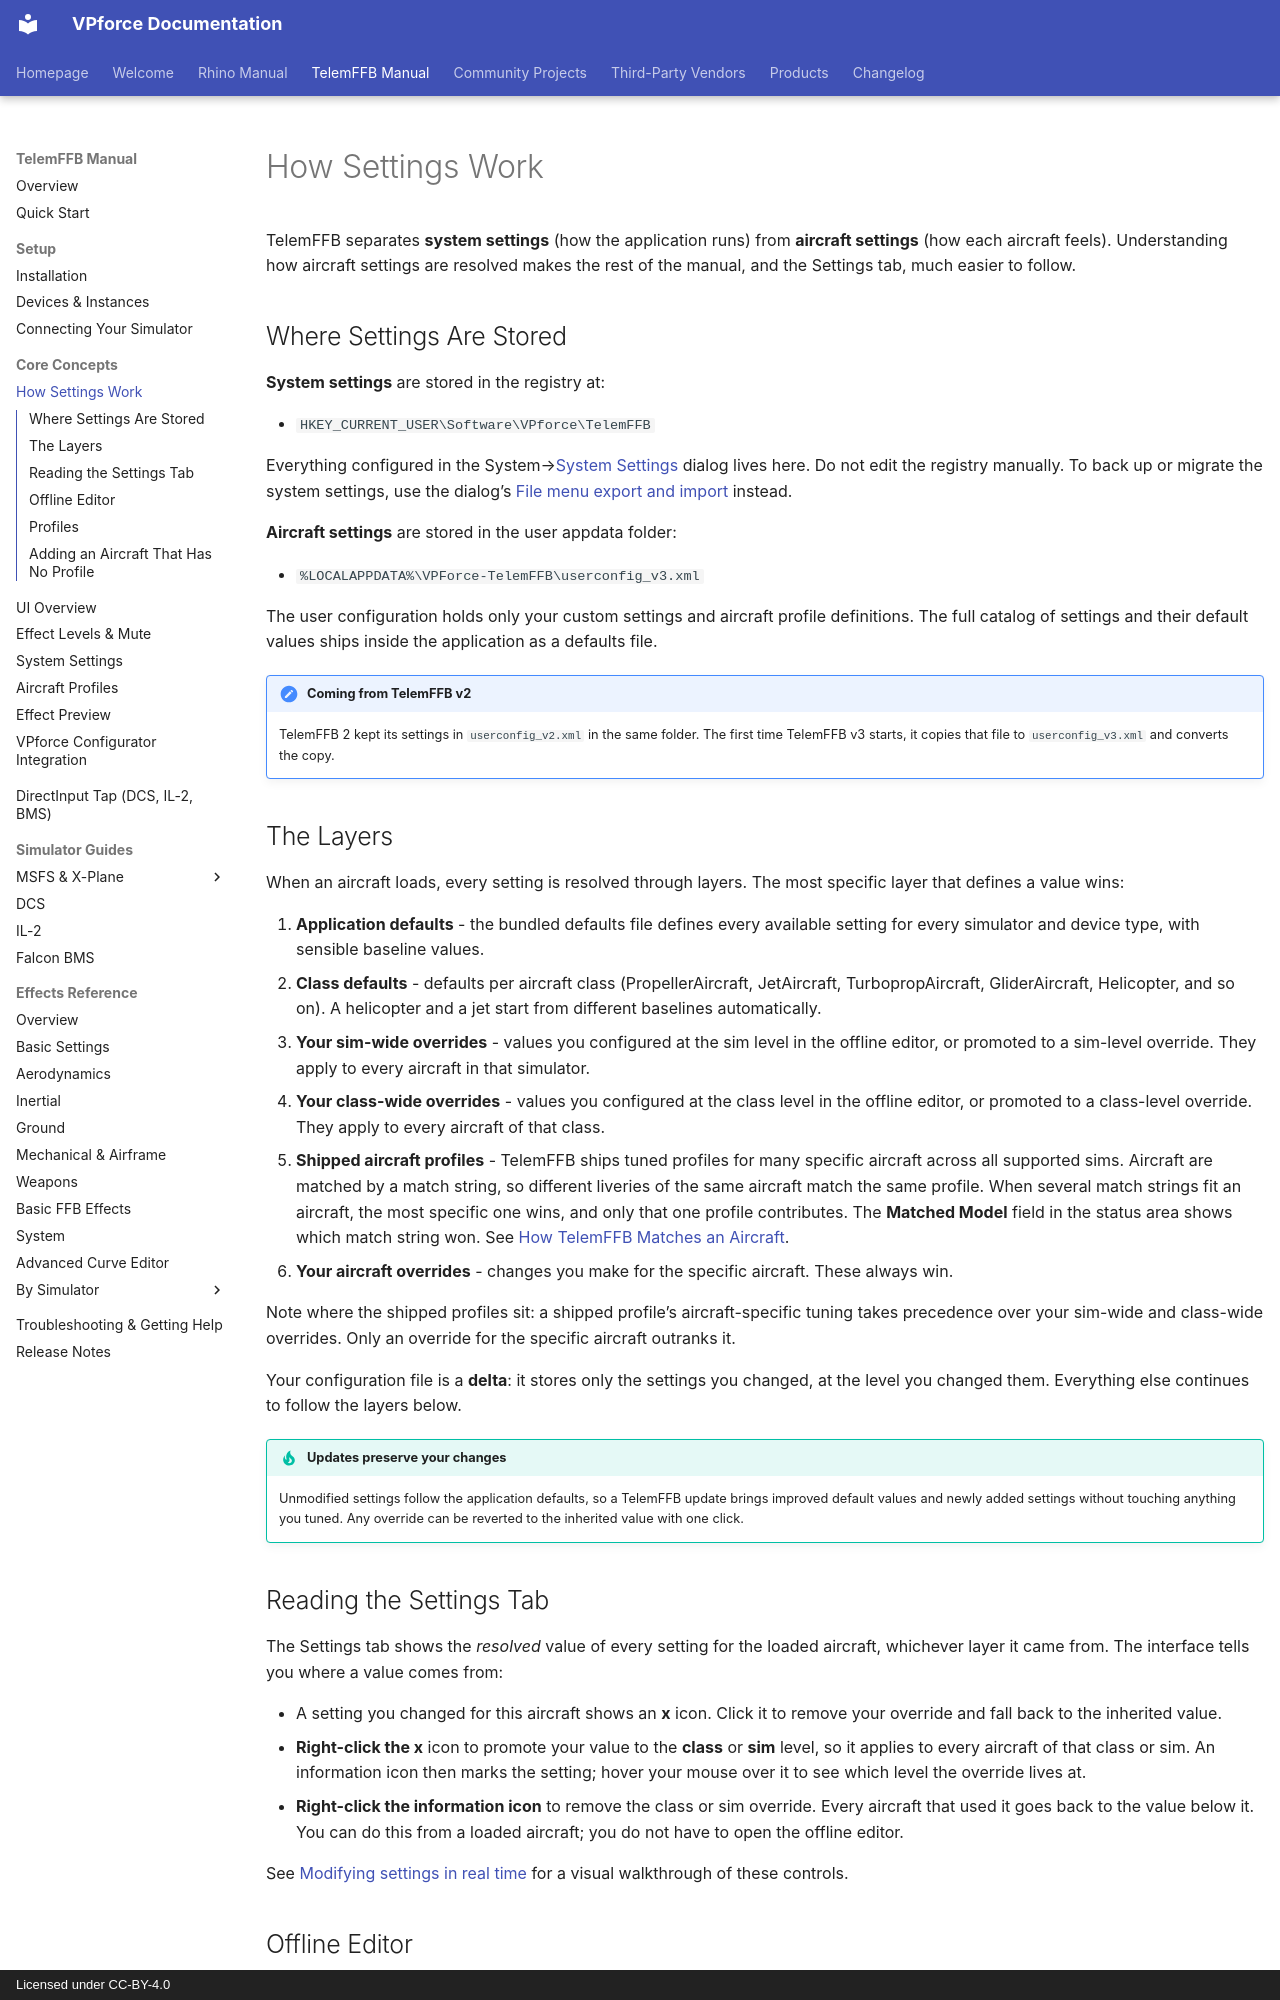

repository: walmis/VPforce-Docs · page: telemffb/settings-model/index.html · generator: mkdocs · copyright: Licensed under CC-BY-4.0

# How Settings Work

TelemFFB separates **system settings** (how the application runs) from **aircraft settings** (how each aircraft feels). Understanding how aircraft settings are resolved makes the rest of the manual, and the Settings tab, much easier to follow.

## Where Settings Are Stored

**System settings** are stored in the registry at:

- `HKEY_CURRENT_USER\Software\VPforce\TelemFFB`

Everything configured in the System→[System Settings](configuration.md) dialog lives here. Do not edit the registry manually. To back up or migrate the system settings, use the dialog's [File menu export and import](configuration.md#import-export-and-reset) instead.

**Aircraft settings** are stored in the user appdata folder:

- `%LOCALAPPDATA%\VPForce-TelemFFB\userconfig_v3.xml`

The user configuration holds only your custom settings and aircraft profile definitions. The full catalog of settings and their default values ships inside the application as a defaults file.

!!! note "Coming from TelemFFB v2"
    TelemFFB 2 kept its settings in `userconfig_v2.xml` in the same folder. The first time TelemFFB v3 starts, it copies that file to `userconfig_v3.xml` and converts the copy.

## The Layers

When an aircraft loads, every setting is resolved through layers. The most specific layer that defines a value wins:

1. **Application defaults** - the bundled defaults file defines every available setting for every simulator and device type, with sensible baseline values.
2. **Class defaults** - defaults per aircraft class (PropellerAircraft, JetAircraft, TurbopropAircraft, GliderAircraft, Helicopter, and so on). A helicopter and a jet start from different baselines automatically.
3. **Your sim-wide overrides** - values you configured at the sim level in the offline editor, or promoted to a sim-level override. They apply to every aircraft in that simulator.
4. **Your class-wide overrides** - values you configured at the class level in the offline editor, or promoted to a class-level override. They apply to every aircraft of that class.
5. **Shipped aircraft profiles** - TelemFFB ships tuned profiles for many specific aircraft across all supported sims. Aircraft are matched by a match string, so different liveries of the same aircraft match the same profile. When several match strings fit an aircraft, the most specific one wins, and only that one profile contributes. The **Matched Model** field in the status area shows which match string won. See [How TelemFFB Matches an Aircraft](aircraft-profiles.md#how-telemffb-matches-an-aircraft).
6. **Your aircraft overrides** - changes you make for the specific aircraft. These always win.

Note where the shipped profiles sit: a shipped profile's aircraft-specific tuning takes precedence over your sim-wide and class-wide overrides. Only an override for the specific aircraft outranks it.

Your configuration file is a **delta**: it stores only the settings you changed, at the level you changed them. Everything else continues to follow the layers below.

!!! tip "Updates preserve your changes"
    Unmodified settings follow the application defaults, so a TelemFFB update brings improved default values and newly added settings without touching anything you tuned. Any override can be reverted to the inherited value with one click.
